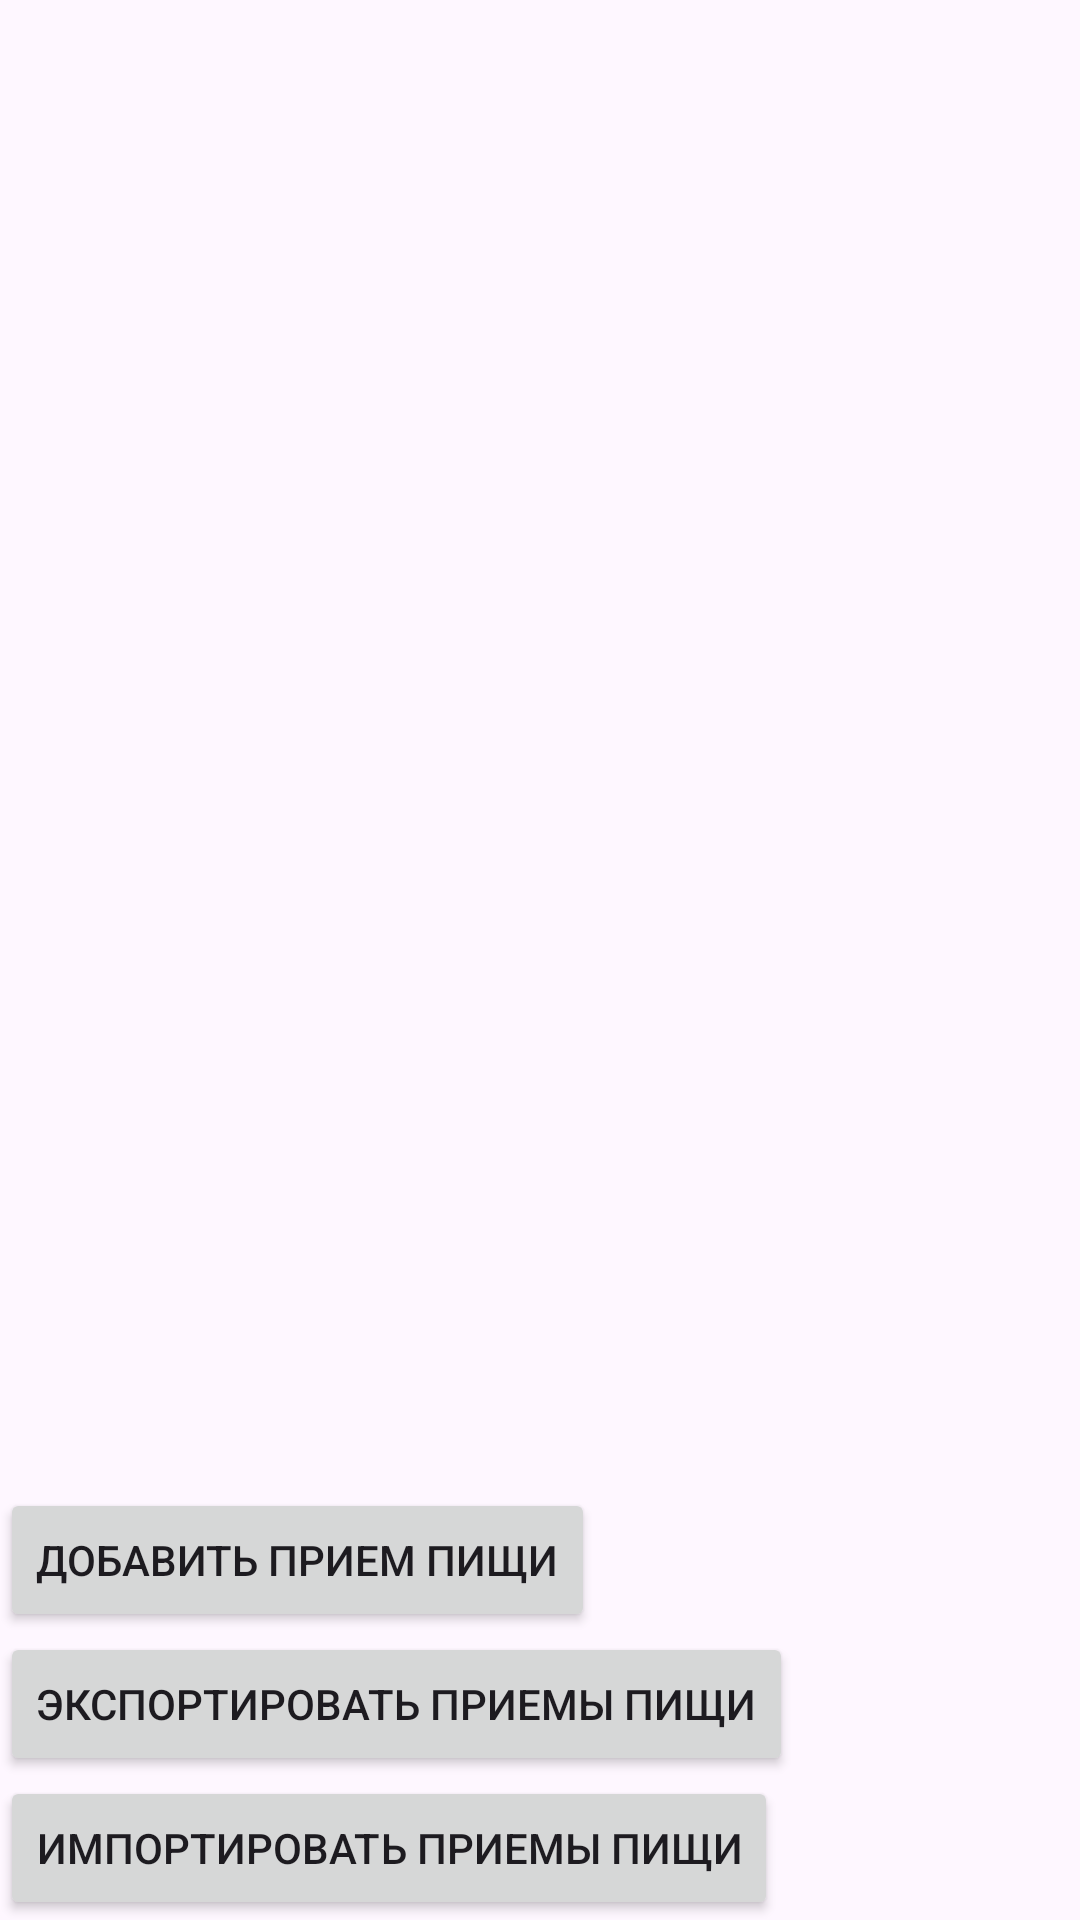

This screen was rendered from an Android layout file. Write that file and the resources it references.
<!-- AndroidManifest.xml: application theme Theme.MealDiary -->
<!-- res/layout/activity_main.xml -->
<?xml version="1.0" encoding="utf-8"?>
<LinearLayout xmlns:android="http://schemas.android.com/apk/res/android"
    xmlns:app="http://schemas.android.com/apk/res-auto"
    xmlns:tools="http://schemas.android.com/tools"
    android:id="@+id/main"
    android:layout_width="match_parent"
    android:layout_height="match_parent"
    android:orientation="vertical"
    tools:context=".MainActivity">

    <androidx.recyclerview.widget.RecyclerView
        android:id="@+id/recyclerViewMeals"
        android:layout_width="match_parent"
        android:layout_height="0dp"
        android:layout_weight="1" />

    <Button
        android:id="@+id/buttonAddMeal"
        android:layout_width="wrap_content"
        android:layout_height="wrap_content"
        android:text="@string/add" />

    <Button
        android:id="@+id/buttonExportMeals"
        android:layout_width="wrap_content"
        android:layout_height="wrap_content"
        android:text="@string/export" />

    <Button
        android:id="@+id/buttonImportMeals"
        android:layout_width="wrap_content"
        android:layout_height="wrap_content"
        android:text="@string/importirovat" />

</LinearLayout>
<!-- resources referenced by this layout -->
<resources>
  <string name="add">Добавить прием пищи</string>
  <string name="export">Экспортировать приемы пищи</string>
  <string name="importirovat">Импортировать приемы пищи</string>
  <style name="Theme.MealDiary" parent="Base.Theme.MealDiary" />
  <style name="Base.Theme.MealDiary" parent="Theme.Material3.DayNight.NoActionBar">
          
          
      </style>
</resources>
